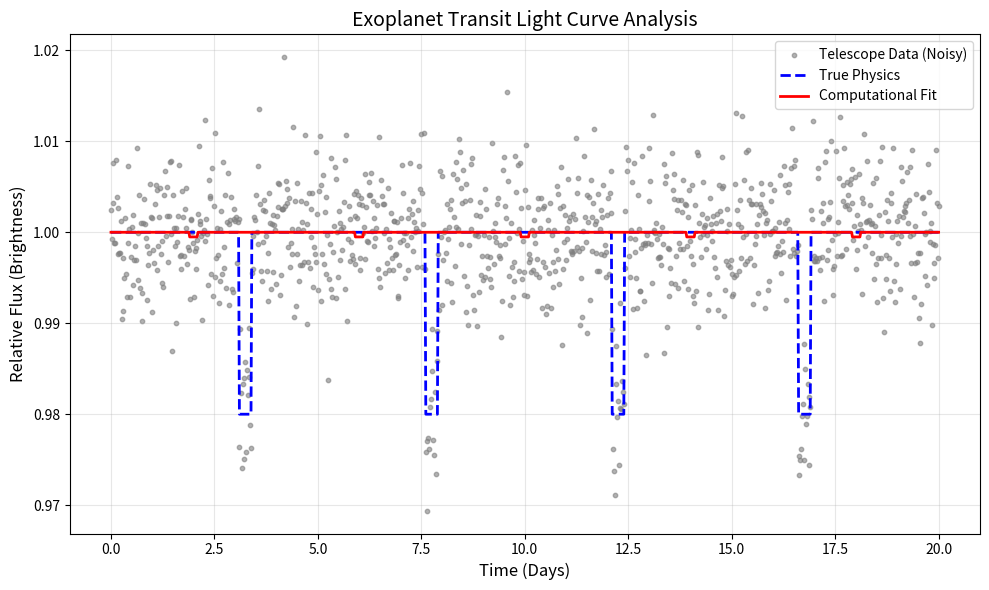

Recreate this plot in Python.
import numpy as np
import matplotlib.pyplot as plt
from scipy.optimize import curve_fit

# 1. Define the Physics Model (A simplified box-transit model)
def transit_model(time, period, transit_depth, transit_duration, phase_shift):
    """Calculates the theoretical light flux of a star during a planetary transit."""
    flux = np.ones_like(time)
    
    # Calculate where the planet is in its orbit (phase)
    phase = (time - phase_shift) % period
    
    # Determine if the planet is currently blocking the star
    in_transit = np.abs(phase - period/2) < transit_duration/2
    flux[in_transit] -= transit_depth
    
    return flux

# 2. Generate Synthetic Telescopic Data
np.random.seed(42) # For reproducibility
time_days = np.linspace(0, 20, 1000) # 20 days of observation

# True parameters of our "hidden" exoplanet
true_period = 4.5       # days
true_depth = 0.02       # 2% drop in brightness (roughly a Jupiter-sized planet)
true_duration = 0.3     # days
true_phase = 1.0        # offset

# Generate the theoretical curve and add random Gaussian noise (simulating instrument error)
clean_flux = transit_model(time_days, true_period, true_depth, true_duration, true_phase)
noise = np.random.normal(0, 0.005, len(time_days))
observed_flux = clean_flux + noise

# 3. Analyze the Data (The Inverse Problem)
# We provide initial guesses for the algorithm to start hunting for the planet
initial_guesses = [4.0, 0.01, 0.2, 0.0]

# Use non-linear least squares to fit our model to the noisy data
optimized_params, covariance = curve_fit(
    transit_model, 
    time_days, 
    observed_flux, 
    p0=initial_guesses
)

fitted_period, fitted_depth, fitted_duration, fitted_phase = optimized_params

# 4. Visualize the Results
plt.figure(figsize=(10, 6))
plt.scatter(time_days, observed_flux, color='gray', s=10, alpha=0.6, label='Telescope Data (Noisy)')
plt.plot(time_days, clean_flux, color='blue', linewidth=2, linestyle='--', label='True Physics')
plt.plot(time_days, transit_model(time_days, *optimized_params), color='red', linewidth=2, label='Computational Fit')

plt.title("Exoplanet Transit Light Curve Analysis", fontsize=14)
plt.xlabel("Time (Days)", fontsize=12)
plt.ylabel("Relative Flux (Brightness)", fontsize=12)
plt.legend()
plt.grid(True, alpha=0.3)
plt.tight_layout()
plt.show()

print(f"--- Analysis Results ---")
print(f"Calculated Orbital Period: {fitted_period:.3f} days (True: {true_period})")
print(f"Calculated Transit Depth: {fitted_depth:.4f} (True: {true_depth})")
